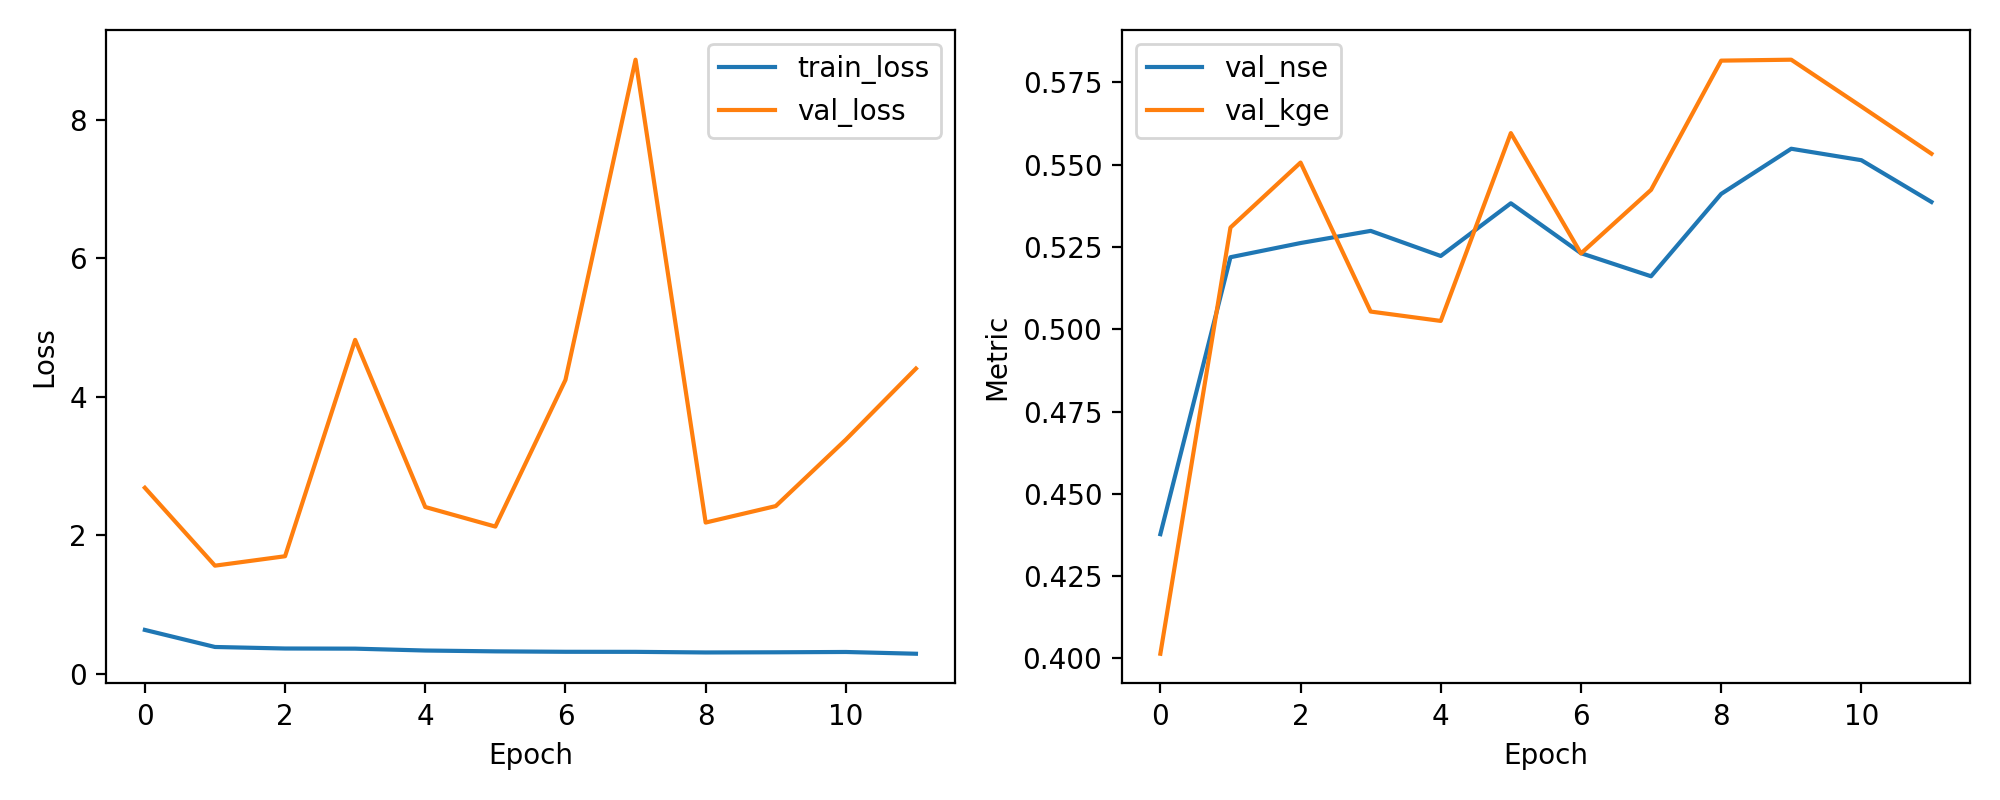

The file beside this chart, header and first rows:
epoch, train_loss, val_loss, val_nse, val_kge
1, 0.6359, 2.688, 0.4378, 0.4014
2, 0.3893, 1.563, 0.5219, 0.5309
3, 0.3673, 1.699, 0.5262, 0.5506
4, 0.3652, 4.823, 0.5299, 0.5054
5, 0.3382, 2.41, 0.5223, 0.5025
6, 0.3261, 2.128, 0.5383, 0.5596
7, 0.3199, 4.245, 0.5231, 0.523
8, 0.3191, 8.868, 0.5161, 0.5424
9, 0.3102, 2.186, 0.5411, 0.5816
10, 0.3127, 2.424, 0.5548, 0.5819
11, 0.3172, 3.383, 0.5514, 0.5677
12, 0.2917, 4.409, 0.5387, 0.5533
